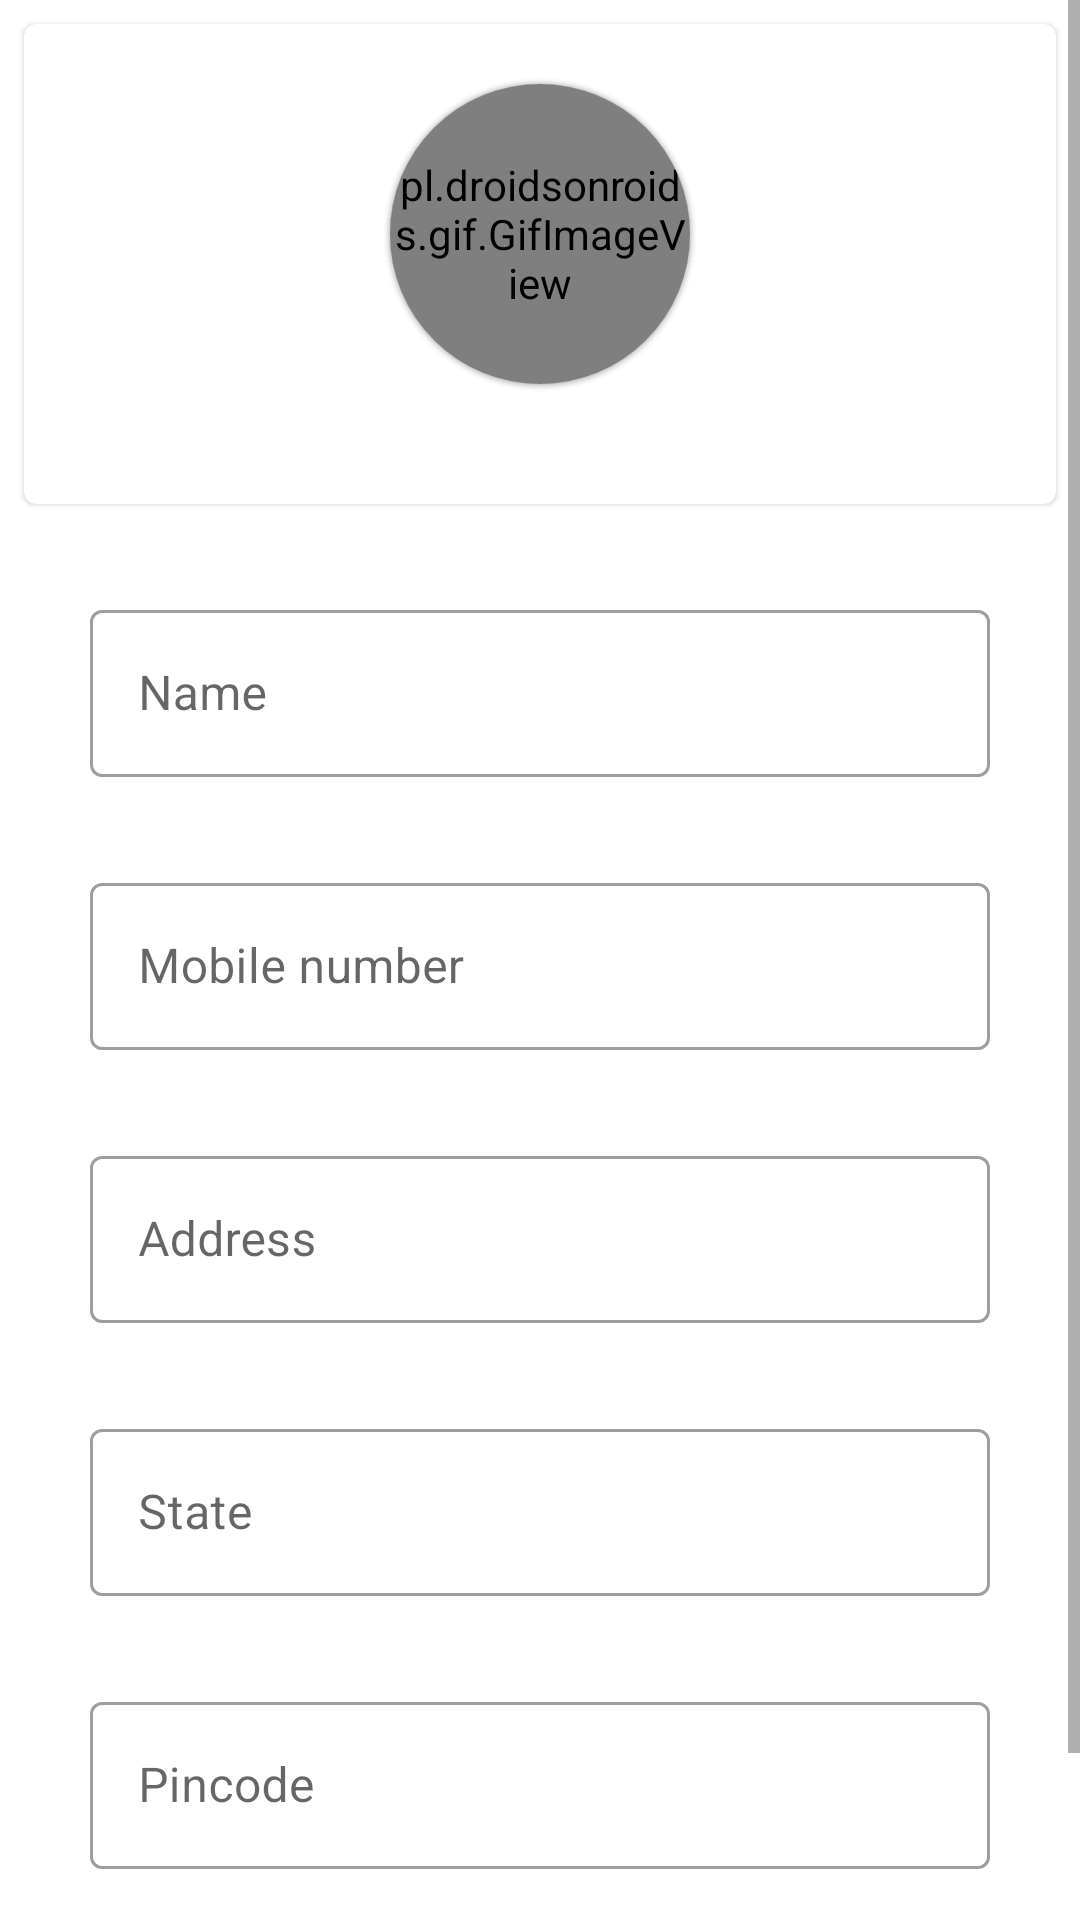

This screen was rendered from an Android layout file. Write that file and the resources it references.
<!-- AndroidManifest.xml: application theme Theme.Login -->
<!-- res/layout/activity_profile.xml -->
<?xml version="1.0" encoding="utf-8"?>
<ScrollView xmlns:android="http://schemas.android.com/apk/res/android"
    xmlns:app="http://schemas.android.com/apk/res-auto"
    xmlns:tools="http://schemas.android.com/tools"
    android:id="@+id/scene_two"
    android:layout_width="fill_parent"
    android:layout_height="match_parent"
    android:fillViewport="false"
    android:orientation="vertical">

    <androidx.constraintlayout.widget.ConstraintLayout
        android:layout_width="match_parent"
        android:layout_height="wrap_content"
        tools:context="com.example.hastkala.ProfileActivity">

        <com.google.android.material.card.MaterialCardView
            android:id="@+id/GenderTab"
            android:layout_width="match_parent"
            android:layout_height="wrap_content"
            android:layout_margin="8dp"
            android:elevation="@dimen/cardview_default_elevation"
            app:layout_constraintEnd_toEndOf="parent"
            app:layout_constraintStart_toStartOf="parent"
            app:layout_constraintTop_toTopOf="parent">

            <androidx.constraintlayout.widget.ConstraintLayout
                android:layout_width="match_parent"
                android:layout_height="match_parent">

                <com.google.android.material.circularreveal.cardview.CircularRevealCardView
                    android:id="@+id/malecardview"
                    android:layout_width="100dp"
                    android:layout_height="100dp"
                    android:layout_margin="20dp"
                    android:clickable="true"
                    android:contentDescription="@string/male"
                    android:focusable="true"
                    app:cardCornerRadius="100dp"
                    app:layout_constraintEnd_toEndOf="parent"
                    app:layout_constraintStart_toStartOf="parent"
                    app:layout_constraintTop_toTopOf="parent">

                    <pl.droidsonroids.gif.GifImageView
                        android:layout_width="100sp"
                        android:layout_height="100sp"
                        android:src="@drawable/male1" />
                </com.google.android.material.circularreveal.cardview.CircularRevealCardView>

                <com.google.android.material.circularreveal.cardview.CircularRevealCardView
                    android:id="@+id/femalecardview"
                    android:layout_width="100dp"
                    android:layout_height="100dp"
                    android:layout_marginTop="20dp"
                    android:layout_marginBottom="20dp"
                    android:clickable="true"
                    android:contentDescription="@string/female"
                    android:focusable="true"
                    app:cardCornerRadius="100dp"
                    app:layout_constraintEnd_toEndOf="parent"
                    app:layout_constraintStart_toStartOf="parent"
                    app:layout_constraintTop_toTopOf="parent">

                    <pl.droidsonroids.gif.GifImageView
                        android:layout_width="100sp"
                        android:layout_height="100sp"
                        android:src="@drawable/female1" />
                </com.google.android.material.circularreveal.cardview.CircularRevealCardView>

                <Button
                    android:id="@+id/EditGender"
                    style="@style/Widget.MaterialComponents.Button.TextButton.Icon"
                    android:layout_width="37dp"
                    android:layout_height="36dp"
                    android:layout_marginTop="4dp"
                    android:clickable="true"
                    android:focusable="true"
                    app:icon="@drawable/edit"
                    app:layout_constraintBottom_toBottomOf="parent"
                    app:layout_constraintEnd_toEndOf="parent"
                    app:layout_constraintHorizontal_bias="1.0"
                    app:layout_constraintStart_toEndOf="@+id/malecardview"
                    app:layout_constraintTop_toBottomOf="@+id/malecardview" />
            </androidx.constraintlayout.widget.ConstraintLayout>

        </com.google.android.material.card.MaterialCardView>

        <com.google.android.material.textfield.TextInputLayout
            android:id="@+id/Name"
            style="@style/Widget.MaterialComponents.TextInputLayout.OutlinedBox"
            android:layout_width="match_parent"
            android:layout_height="wrap_content"
            android:layout_margin="30sp"
            android:labelFor="@id/Name"
            app:layout_constraintEnd_toEndOf="@+id/GenderTab"
            app:layout_constraintStart_toStartOf="@+id/GenderTab"
            app:layout_constraintTop_toBottomOf="@+id/GenderTab">

            <com.google.android.material.textfield.TextInputEditText
                android:id="@+id/Username"
                android:layout_width="match_parent"
                android:layout_height="wrap_content"
                android:hint="@string/name"
                android:maxLines="1" />
        </com.google.android.material.textfield.TextInputLayout>

        <com.google.android.material.textfield.TextInputLayout
            android:id="@+id/MobileNumber"
            style="@style/Widget.MaterialComponents.TextInputLayout.OutlinedBox"
            android:layout_width="match_parent"
            android:layout_height="wrap_content"
            android:layout_margin="30sp"
            android:labelFor="@id/MobileNumber"
            app:layout_constraintEnd_toEndOf="@+id/Name"
            app:layout_constraintStart_toStartOf="@+id/Name"
            app:layout_constraintTop_toBottomOf="@+id/Name">

            <com.google.android.material.textfield.TextInputEditText
                android:id="@+id/Usermobileno"
                android:layout_width="match_parent"
                android:layout_height="wrap_content"
                android:hint="@string/mobile_number"
                android:inputType="phone"
                android:maxLength="13" />
        </com.google.android.material.textfield.TextInputLayout>

        <com.google.android.material.textfield.TextInputLayout
            android:id="@+id/Address"
            style="@style/Widget.MaterialComponents.TextInputLayout.OutlinedBox"
            android:layout_width="match_parent"
            android:layout_height="wrap_content"
            android:layout_margin="30sp"
            android:labelFor="@id/Address"
            app:layout_constraintEnd_toEndOf="@+id/MobileNumber"
            app:layout_constraintStart_toStartOf="@+id/MobileNumber"
            app:layout_constraintTop_toBottomOf="@+id/MobileNumber">

            <com.google.android.material.textfield.TextInputEditText
                android:id="@+id/useraddress"
                android:layout_width="match_parent"
                android:layout_height="wrap_content"
                android:hint="@string/address"
                android:maxLines="1" />
        </com.google.android.material.textfield.TextInputLayout>

        <com.google.android.material.textfield.TextInputLayout
            android:id="@+id/State"
            style="@style/Widget.MaterialComponents.TextInputLayout.OutlinedBox"
            android:layout_width="match_parent"
            android:layout_height="wrap_content"
            android:layout_margin="30sp"
            android:labelFor="@id/State"
            app:layout_constraintEnd_toEndOf="@+id/Address"
            app:layout_constraintStart_toStartOf="@+id/Address"
            app:layout_constraintTop_toBottomOf="@+id/Address">

            <com.google.android.material.textfield.TextInputEditText
                android:id="@+id/userstate"
                android:layout_width="match_parent"
                android:layout_height="wrap_content"
                android:hint="@string/state"
                android:maxLines="1" />
        </com.google.android.material.textfield.TextInputLayout>

        <com.google.android.material.textfield.TextInputLayout
            android:id="@+id/Pincode"
            style="@style/Widget.MaterialComponents.TextInputLayout.OutlinedBox"
            android:layout_width="match_parent"
            android:layout_height="wrap_content"
            android:layout_margin="30sp"
            android:labelFor="@id/Pincode"
            app:layout_constraintEnd_toEndOf="@+id/State"
            app:layout_constraintStart_toStartOf="@+id/State"
            app:layout_constraintTop_toBottomOf="@+id/State">

            <com.google.android.material.textfield.TextInputEditText
                android:id="@+id/userpincode"
                android:layout_width="match_parent"
                android:layout_height="wrap_content"
                android:hint="@string/pincode"
                android:inputType="number"
                android:maxLength="6" />
        </com.google.android.material.textfield.TextInputLayout>

        <com.google.android.material.button.MaterialButton
            android:id="@+id/save"
            android:layout_width="wrap_content"
            android:layout_height="wrap_content"
            android:layout_marginTop="30dp"
            android:text="@string/save"
            app:layout_constraintEnd_toEndOf="@+id/Pincode"
            app:layout_constraintStart_toStartOf="@+id/Pincode"
            app:layout_constraintTop_toBottomOf="@+id/Pincode" />

        <com.google.android.material.button.MaterialButton
            android:id="@+id/update"
            android:layout_width="wrap_content"
            android:layout_height="wrap_content"
            android:layout_marginTop="30dp"
            android:text="@string/Btn_Update"
            app:layout_constraintEnd_toEndOf="@+id/Pincode"
            app:layout_constraintStart_toStartOf="@+id/Pincode"
            app:layout_constraintTop_toBottomOf="@+id/Pincode" />
    </androidx.constraintlayout.widget.ConstraintLayout>
</ScrollView>
<!-- resources referenced by this layout -->
<resources>
  <!-- drawable edit (drawable) -->
  <vector xmlns:android="http://schemas.android.com/apk/res/android"
      android:width="24dp"
      android:height="24dp"
      android:viewportWidth="24"
      android:viewportHeight="24"
      android:tint="?attr/colorControlNormal">
    <path
        android:fillColor="?attr/colorPrimary"
        android:pathData="M3,17.25V21h3.75L17.81,9.94l-3.75,-3.75L3,17.25zM20.71,7.04c0.39,-0.39 0.39,-1.02 0,-1.41l-2.34,-2.34c-0.39,-0.39 -1.02,-0.39 -1.41,0l-1.83,1.83 3.75,3.75 1.83,-1.83z"/>
  </vector>
  <string name="Btn_Update">update</string>
  <string name="address">Address</string>
  <string name="female">female</string>
  <string name="male">male</string>
  <string name="mobile_number">Mobile number</string>
  <string name="name">Name</string>
  <string name="pincode">Pincode</string>
  <string name="save">Save</string>
  <string name="state">State</string>
  <style name="Theme.Login" parent="Theme.MaterialComponents.DayNight.DarkActionBar">
          
          <item name="colorPrimary">@color/black</item>
          <item name="colorPrimaryVariant">@color/teal_200</item>
          <item name="colorOnPrimary">@color/white</item>
          
          <item name="android:windowBackground">@color/white</item>
          <item name="colorSecondary">@color/black</item>
          <item name="colorSecondaryVariant">@color/black</item>
          <item name="colorOnSecondary">@color/black</item>
          
          <item name="android:statusBarColor" tools:targetApi="l">@color/white</item>
          <item name="android:windowLightStatusBar">true</item>
          
          <item name="android:textColor">@color/black</item>
          <item name="actionBarTheme">@style/Widget.AppCompat.Light.ActionBar</item>
          <item name="actionBarStyle">@style/LightActionBarTheme</item>
          <item name="color">@color/black_gray</item>
  
      </style>
  <color name="black">#FF000000</color>
  <color name="teal_200">#FF03DAC5</color>
  <color name="white">#FFFFFFFF</color>
  <style name="LightActionBarTheme" parent="Theme.MaterialComponents.DayNight.DarkActionBar">
          <item name="background">@color/white</item>
          <item name="android:background">@color/white</item>
  
      </style>
  <color name="black_gray">#59000000</color>
</resources>
